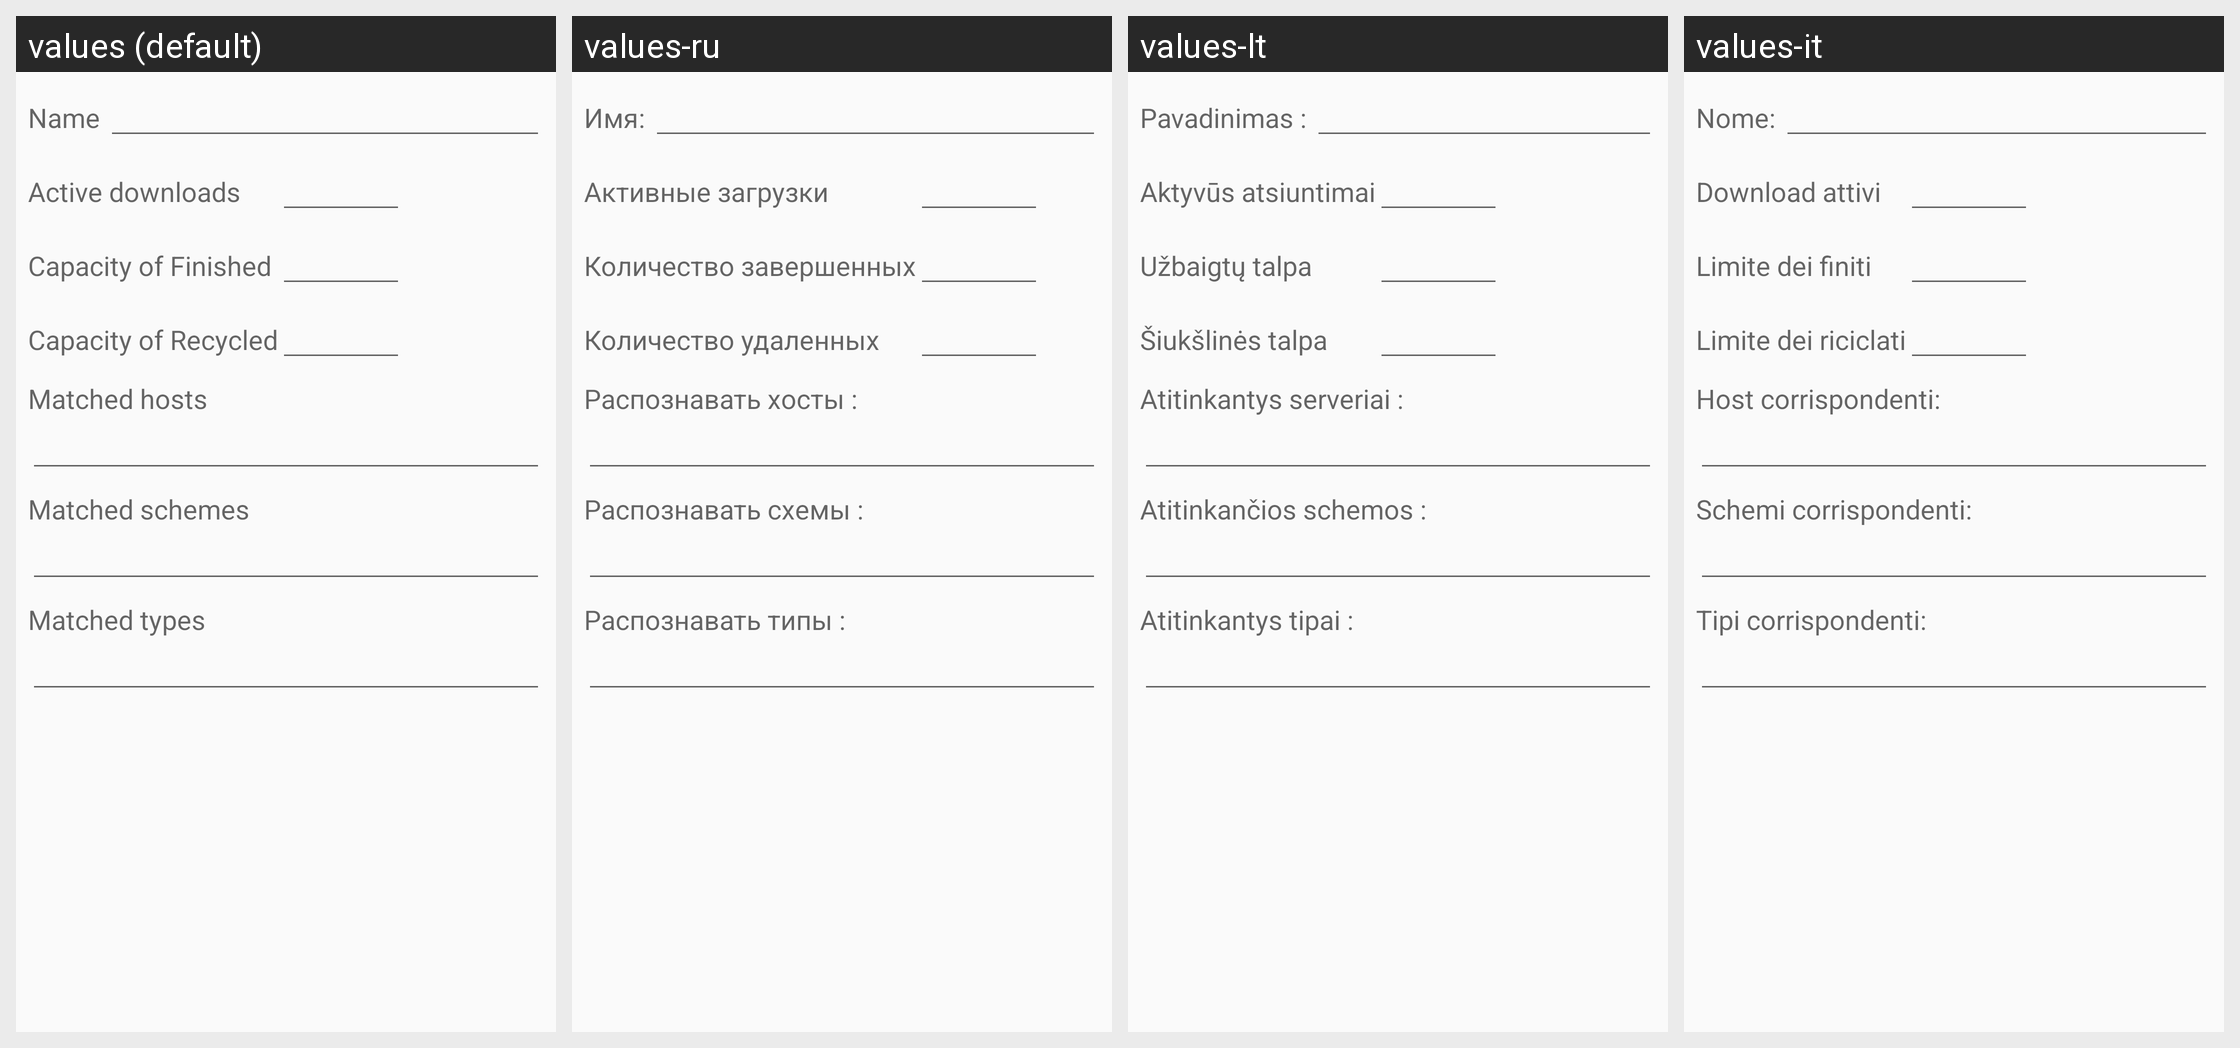

Locale-by-locale string values for the Android screen shown in this grid:
Android screen res/layout/form_category.xml rendered under 4 locales, left to right: values (default), values-ru, values-lt, values-it. Device: Nexus 5 (rendered at 1080×1920; each locale shown at half size, 540×960, under a caption strip naming it); theme AppTheme.
Other locales in the repository, not shown: values-ar, values-be, values-da, values-de, values-es, values-fr, values-hu, values-ja, values-pt-rBR, values-sv, values-tr, values-zh-rCN, values-zh-rTW.
Strings drawn on this screen, with the default value and each locale's value (text and hints the layout hard-codes, and strings that could not be matched under every locale, appear in the picture but are not listed):

cnode_name
  values: Name
  values-ru: Имя:
  values-lt: Pavadinimas :
  values-it: Nome:

cnode_active_limit
  values: Active downloads
  values-ru: Активные загрузки
  values-lt: Aktyvūs atsiuntimai
  values-it: Download attivi

cnode_finished_limit
  values: Capacity of Finished
  values-ru: Количество завершенных
  values-lt: Užbaigtų talpa
  values-it: Limite dei finiti

cnode_recycled_limit
  values: Capacity of Recycled
  values-ru: Количество удаленных
  values-lt: Šiukšlinės talpa
  values-it: Limite dei riciclati

cnode_hosts
  values: Matched hosts
  values-ru: Распознавать хосты :
  values-lt: Atitinkantys serveriai :
  values-it: Host corrispondenti:

cnode_schemes
  values: Matched schemes
  values-ru: Распознавать схемы :
  values-lt: Atitinkančios schemos :
  values-it: Schemi corrispondenti:

cnode_file_types
  values: Matched types
  values-ru: Распознавать типы :
  values-lt: Atitinkantys tipai :
  values-it: Tipi corrispondenti:
